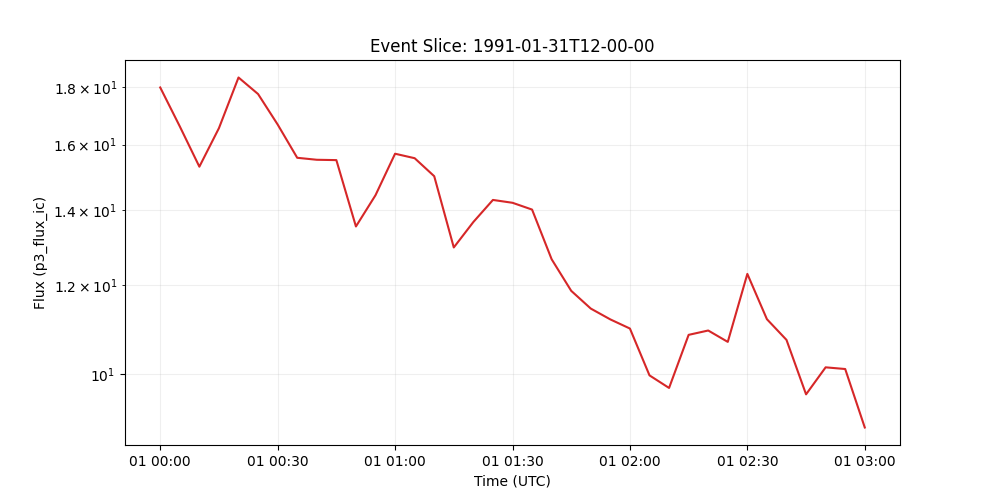

The file beside this chart, header and first rows:
time_tag, p3_flux_ic
1991-02-01 00:00:00, 17.99
1991-02-01 00:05:00, 16.61
1991-02-01 00:10:00, 15.3
1991-02-01 00:15:00, 16.55
1991-02-01 00:20:00, 18.36
1991-02-01 00:25:00, 17.75
1991-02-01 00:30:00, 16.68
1991-02-01 00:35:00, 15.58
1991-02-01 00:40:00, 15.51
1991-02-01 00:45:00, 15.5
1991-02-01 00:50:00, 13.54
1991-02-01 00:55:00, 14.43
1991-02-01 01:00:00, 15.71
1991-02-01 01:05:00, 15.56
1991-02-01 01:10:00, 15
1991-02-01 01:15:00, 12.97
1991-02-01 01:20:00, 13.66
1991-02-01 01:25:00, 14.29
1991-02-01 01:30:00, 14.21
1991-02-01 01:35:00, 14.01
1991-02-01 01:40:00, 12.66
1991-02-01 01:45:00, 11.87
1991-02-01 01:50:00, 11.44
1991-02-01 01:55:00, 11.19
1991-02-01 02:00:00, 10.98
1991-02-01 02:05:00, 9.98
1991-02-01 02:10:00, 9.727
1991-02-01 02:15:00, 10.84
1991-02-01 02:20:00, 10.94
1991-02-01 02:25:00, 10.69
1991-02-01 02:30:00, 12.28
1991-02-01 02:35:00, 11.2
1991-02-01 02:40:00, 10.73
1991-02-01 02:45:00, 9.6
1991-02-01 02:50:00, 10.15
1991-02-01 02:55:00, 10.11
1991-02-01 03:00:00, 8.971
